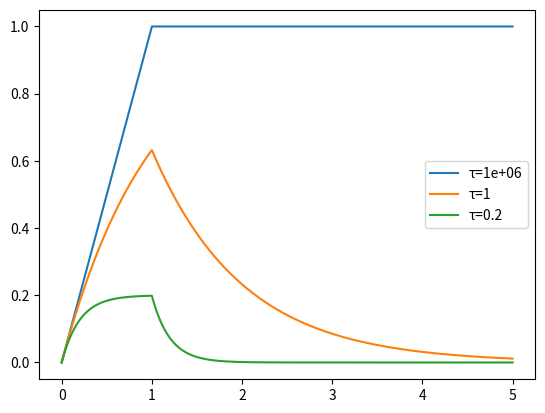
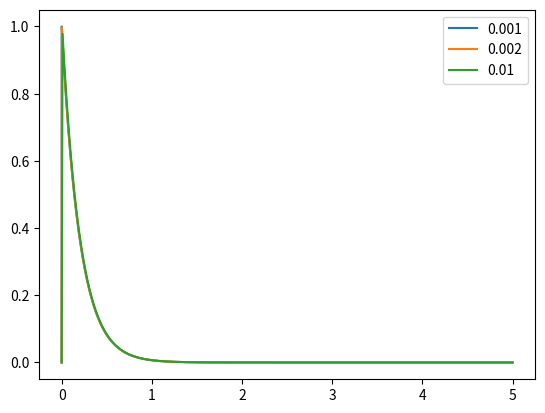
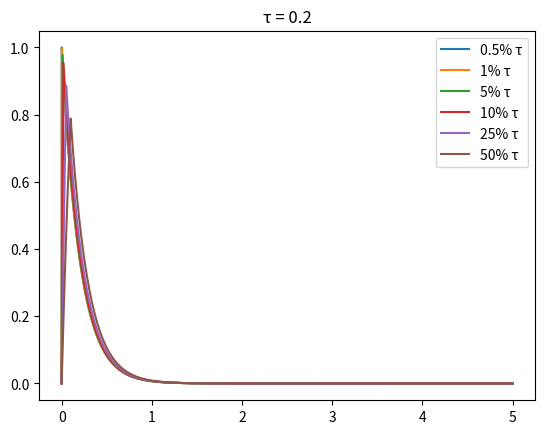
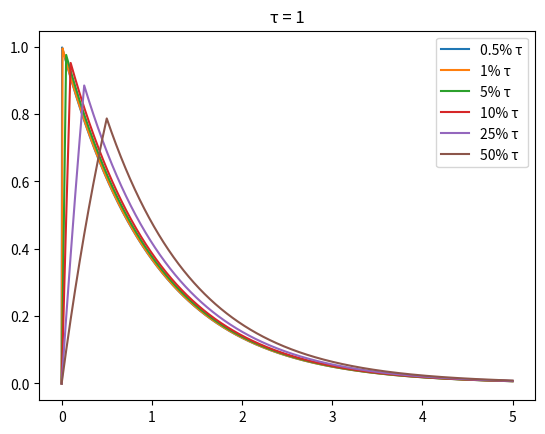
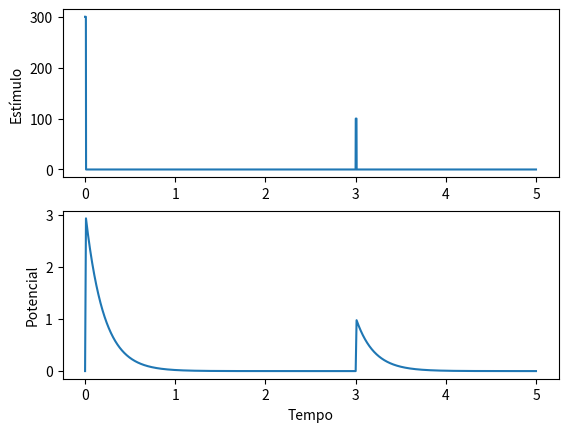
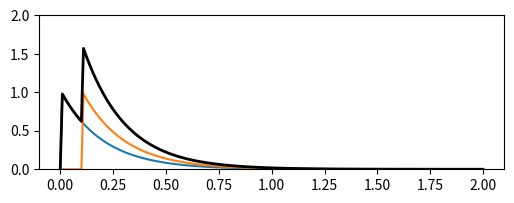
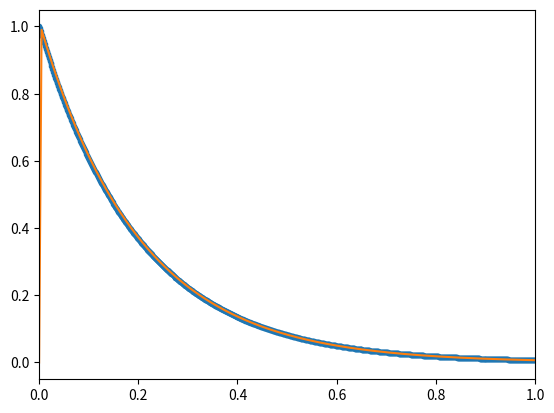
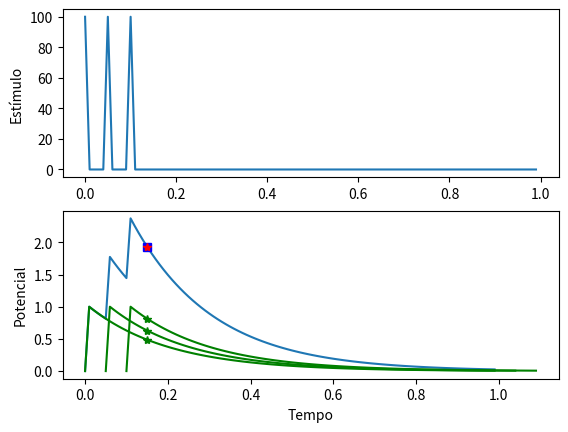
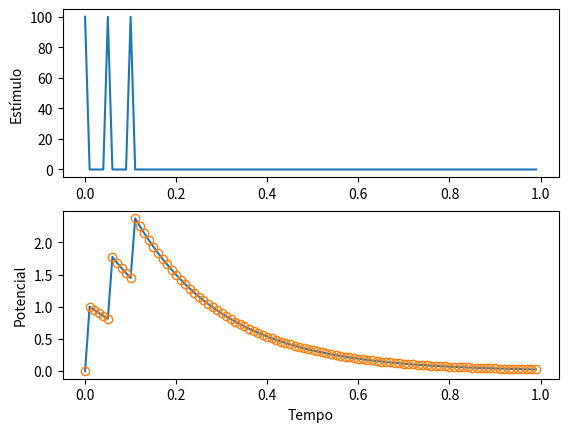
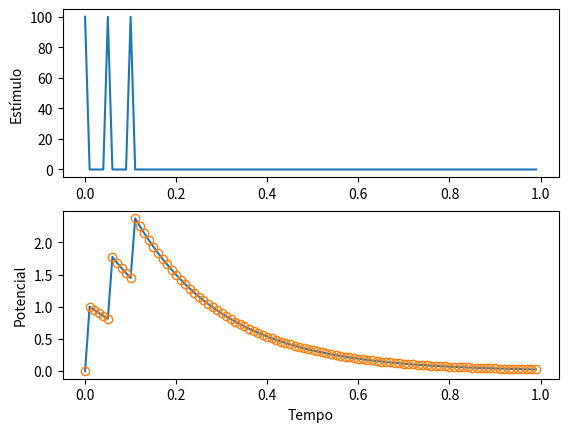
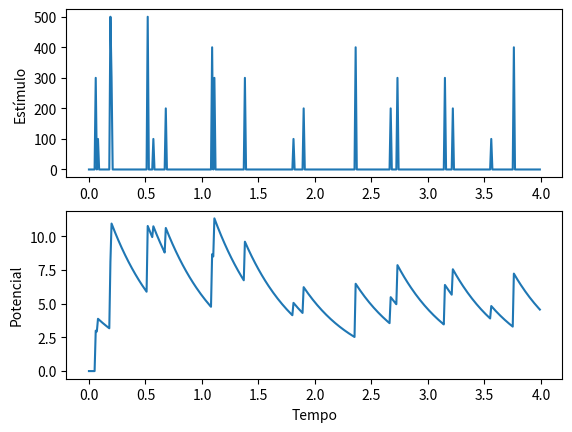
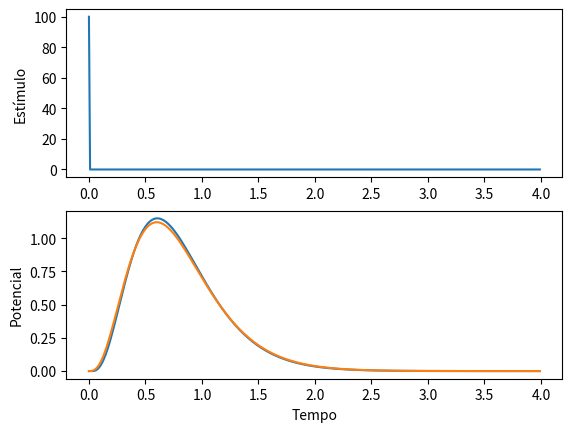
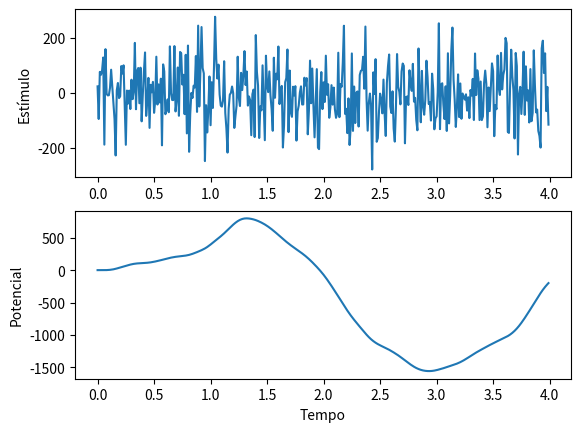

Write Python code to recreate these figures, in order.
# Integrando a equação da membrana pelo Método de Euler
from numpy import zeros, arange

def resposta_membrana(estimulo, tau=1, passos=5000, dt=0.001):
    t = arange(passos) * dt
    V = zeros(passos)
    for i in range(passos - 1):
        dVdt = estimulo[i] - V[i]/tau 
        V[i + 1] = V[i] + dt * dVdt
    return t, V

%matplotlib notebook
from numpy import linspace, array
import matplotlib.pyplot as plt
t, V = resposta_membrana(zeros(5000))

I = zeros(5000)
I[t < 1] = 1

for tau in [1e6, 1, 0.2]:
    t, V = resposta_membrana(I, tau)
    plt.plot(t, V, label=f'τ={tau:g}')
plt.legend()

def pulso_quadrado(t, duracao, t0=0, area=1):
    I = zeros(len(t))
    I[(t >= t0) & (t < t0 + duracao)] = area / duracao
    return I

def resposta_degrau(duracao, pot_total=1.0, tau=0.2, t0=0, label=None):
    if label is None:
        label = round(duracao, 4)
    t, V = resposta_membrana(zeros(5000))
    I = pulso_quadrado(t, duracao, t0, pot_total)
    t, V = resposta_membrana(I, tau)
    plt.plot(t, V, label=label)
    return max(V)


plt.figure(2)
for duracao in [0.001, 0.002, 0.01]:
    resposta_degrau(duracao)
plt.legend()

fatores = [0.5, 1, 5, 10, 25, 50]

for tau in [0.2, 1]:
    plt.figure()
    plt.title(f'τ = {tau}')
    for pc in fatores:
        est = pc * tau / 100
        m = resposta_degrau(est, tau=tau, label=f'{pc}% τ')
    plt.legend()


def estimulo_resposta(t, V, I):
    plt.subplot(211)
    plt.plot(t, I)
    plt.ylabel('Estímulo')

    plt.subplot(212)
    plt.plot(t, V)
    plt.xlabel('Tempo')
    plt.ylabel('Potencial')


plt.figure(5)
t = arange(5000) * 0.001
duracao = 0.01
I = pulso_quadrado(t, duracao=duracao, area=3) +\
    pulso_quadrado(t, duracao=duracao, t0=3, area=1)
t, V = resposta_membrana(I, 0.2)
estimulo_resposta(t, V, I)

plt.figure(6, figsize=(6,2))

t, V = resposta_membrana(zeros(2000), passos=2000)
duracao = 0.01
I1 = pulso_quadrado(t, duracao=duracao)
I2 = pulso_quadrado(t, duracao=duracao, t0=0.1)

plt.plot(*resposta_membrana(I1, tau=0.2, passos=2000))
plt.plot(*resposta_membrana(I2, tau=0.2, passos=2000))
plt.plot(*resposta_membrana(I1+I2, tau=0.2, passos=2000), 'k', lw=2)
plt.ylim(0,2)

from numpy import exp 

plt.figure(7)
tau = 0.2

def resposta_impulso(t, tau):
    return exp(-t/tau)

t = arange(5000)*0.001
plt.plot(t, resposta_impulso(t, tau), '.')

resposta_degrau(0.005, tau=tau)

plt.xlim(0,1)

passo = 0.01
t = arange(100) * passo  # tempo 

# passos em que ocorrem pulsos 
t1 = 0
t2 = 5
t3 = 10

tres_pulsos = zeros(len(t))  
tres_pulsos[[t1, t2, t3]] = 1 / passo # pulsos unitários

t, resp_3p = resposta_membrana(tres_pulsos, tau=0.2, passos=100, dt=passo)
plt.figure(8)
estimulo_resposta(t, resp_3p, tres_pulsos)

# resposta a impulso: apenas um pulso unitário em t=0
pulso_em_zero = zeros(len(t))
pulso_em_zero[0] = 1/passo
t, resp_impulso = resposta_membrana(pulso_em_zero, tau=0.2,
                                  passos=100, dt=passo)

# três respostas a pulso individual, deslocadas no tempo
for passo_pulso in [t1, t2, t3]:
    t_pulso = passo_pulso*passo
    plt.plot(t + t_pulso, resp_impulso,'-g')

pt = 15
for t_pulso in [t1, t2, t3]:
    plt.plot(t[pt], resp_impulso[pt-t_pulso], '*g')
    
resposta_15 = resp_impulso[pt-t1] +\
                resp_impulso[pt-t2] +\
                resp_impulso[pt-t3]
plt.plot(t[pt], resposta_15, 'sb')

resposta = 0  # acumulando a resposta total
for i in range(pt): # somamos sobre todo o "passado"
    resposta = resposta +\
                tres_pulsos[i] * resp_impulso[pt - i] * passo 

plt.plot(t[pt], resposta, '*r')

plt.figure(9)
estimulo_resposta(t, resp_3p, tres_pulsos)  # figura dos itens acima

respostas = zeros(len(t))
for j in range(len(t)):
    for i in range(j): # somamos sobre todo o "passado"
        respostas[j] = respostas[j] +\
                tres_pulsos[i] * resp_impulso[j - i] * passo
plt.plot(t, respostas, 'o', fillstyle='none')

from numpy import convolve
plt.figure(10)
estimulo_resposta(t, resp_3p, tres_pulsos)  # figura do item 4

# convoluímos o estímulo com a resposta ao impulso
convolucao = convolve(tres_pulsos, resp_impulso) * passo
resposta = convolucao[:len(tres_pulsos)]  # truncamos 

plt.plot(t, resposta, 'o', fillstyle='none')

from numpy.random import rand
from numpy import floor, round
plt.figure(11)
dt = 0.01
t = arange(400) * dt

entrada = floor(rand(len(t))+.05)*round(rand(len(t))*5)/dt
# convoluímos o estímulo com a resposta ao impulso
convolucao = convolve(entrada, resposta_impulso(t, 0.5))
resposta = convolucao[:len(entrada)]  * passo

estimulo_resposta(t, resposta, entrada)  # figura do item 4

# simulando cascata de integradores com vazamento
dt = 0.01
passos = 400
tau = 0.2
t = arange(passos) * dt
entrada = zeros(len(t)) 
entrada[0] = 1 / dt  # pulso unitário

n_cascata = 4  # 4 neurônios na cascata
saida = entrada
for i in range(n_cascata):
    saida = resposta_membrana(saida/tau, tau, passos, dt)[1] 
    
plt.figure(12)

estimulo_resposta(t, saida, entrada)

from math import factorial

def gama(t, theta, k):
    tt = t/theta
    return tt ** (k - 1) * exp(-tt) / theta / factorial(k-1) 

h = gama(t, tau, n_cascata) # resposta ao impulso da cascata
plt.plot(t, h)

from numpy.random import randn

entrada = randn(len(t))/dt

saida = convolve(entrada, h)[:len(t)]

plt.figure(13)
estimulo_resposta(t, saida, entrada)

